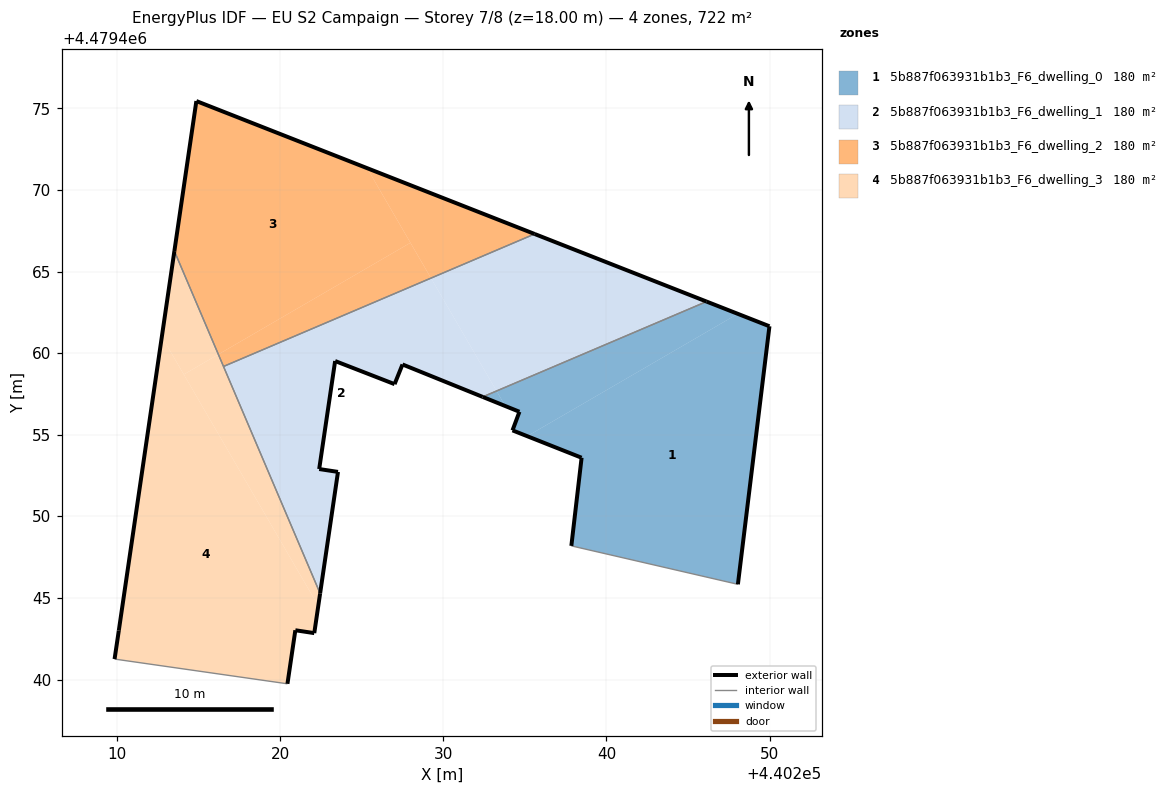
=== STOREY PLAN SPEC (per zone: floor XY polygon, exterior-wall plan segments, windows/doors) ===
zone 1: 5b887f063931b1b3_F6_dwelling_0  (180.4 m²)
  floor: (440248.06, 4479445.84) (440249.99, 4479461.65) (440248.05, 4479462.41) (440235.15, 4479454.92) (440238.48, 4479453.59) (440237.85, 4479448.19)
  floor: (440248.05, 4479462.41) (440246.14, 4479463.16) (440233.27, 4479457.69) (440233.80, 4479456.76) (440234.67, 4479456.41) (440234.24, 4479455.27) (440235.15, 4479454.92)
  floor: (440233.80, 4479456.76) (440233.27, 4479457.69) (440232.42, 4479457.32)
  exterior wall: (440234.24, 4479455.27) – (440234.67, 4479456.41)  [1.2 m]
  exterior wall: (440234.67, 4479456.41) – (440232.42, 4479457.32)  [2.4 m]
  exterior wall: (440246.14, 4479463.17) – (440249.99, 4479461.65)  [4.1 m]
  exterior wall: (440249.99, 4479461.65) – (440248.06, 4479445.84)  [15.9 m]
  exterior wall: (440237.85, 4479448.19) – (440238.48, 4479453.59)  [5.4 m]
  exterior wall: (440238.48, 4479453.59) – (440234.24, 4479455.27)  [4.6 m]
  interior walls: 2
zone 2: 5b887f063931b1b3_F6_dwelling_1  (180.4 m²)
  floor: (440246.14, 4479463.16) (440235.60, 4479467.31) (440229.25, 4479464.60) (440233.27, 4479457.69)
  floor: (440222.45, 4479445.28) (440223.55, 4479452.73) (440222.40, 4479452.90) (440223.38, 4479459.52) (440227.02, 4479458.10) (440227.50, 4479459.31) (440232.42, 4479457.32) (440233.27, 4479457.69) (440229.25, 4479464.60) (440216.53, 4479459.19)
  exterior wall: (440223.38, 4479459.52) – (440222.40, 4479452.90)  [6.7 m]
  exterior wall: (440222.40, 4479452.90) – (440223.55, 4479452.73)  [1.2 m]
  exterior wall: (440223.55, 4479452.73) – (440222.46, 4479445.28)  [7.5 m]
  exterior wall: (440235.60, 4479467.31) – (440246.14, 4479463.17)  [11.3 m]
  exterior wall: (440232.42, 4479457.32) – (440227.50, 4479459.31)  [5.3 m]
  exterior wall: (440227.50, 4479459.31) – (440227.02, 4479458.10)  [1.3 m]
  exterior wall: (440227.02, 4479458.10) – (440223.38, 4479459.52)  [3.9 m]
  interior walls: 3
zone 3: 5b887f063931b1b3_F6_dwelling_2  (180.4 m²)
  floor: (440227.99, 4479466.77) (440225.33, 4479471.34) (440214.87, 4479475.45) (440213.52, 4479466.26) (440216.22, 4479459.93)
  floor: (440235.60, 4479467.31) (440225.33, 4479471.34) (440229.25, 4479464.60)
  floor: (440229.25, 4479464.60) (440227.99, 4479466.77) (440216.22, 4479459.93) (440216.53, 4479459.19)
  exterior wall: (440214.87, 4479475.45) – (440235.60, 4479467.31)  [22.3 m]
  exterior wall: (440213.52, 4479466.26) – (440214.87, 4479475.45)  [9.3 m]
  interior walls: 2
zone 4: 5b887f063931b1b3_F6_dwelling_3  (180.4 m²)
  floor: (440222.34, 4479444.51) (440222.45, 4479445.28) (440216.22, 4479459.93) (440214.10, 4479458.70)
  floor: (440220.45, 4479439.74) (440220.94, 4479443.02) (440222.10, 4479442.85) (440222.34, 4479444.51) (440212.76, 4479461.01) (440210.12, 4479443.00) (440209.86, 4479441.26)
  floor: (440216.22, 4479459.93) (440213.52, 4479466.26) (440212.76, 4479461.01) (440214.10, 4479458.70)
  exterior wall: (440222.46, 4479445.28) – (440222.10, 4479442.85)  [2.5 m]
  exterior wall: (440222.10, 4479442.85) – (440220.94, 4479443.02)  [1.2 m]
  exterior wall: (440220.94, 4479443.02) – (440220.45, 4479439.74)  [3.3 m]
  exterior wall: (440209.86, 4479441.26) – (440210.12, 4479443.00)  [1.8 m]
  exterior wall: (440210.12, 4479443.00) – (440213.52, 4479466.26)  [23.5 m]
  interior walls: 3

=== DERIVED (storey summary) ===
Building: EU S2 Campaign
Storey: 7 of 8  (floor level z = 18.00 m)
Storey gross floor area: 721.5 m²
Zones on this storey: 4
  - 5b887f063931b1b3_F6_dwelling_0: floor 180.4 m²; exterior wall 33.7 m (101.1 m²); WWR 0.0%
  - 5b887f063931b1b3_F6_dwelling_1: floor 180.4 m²; exterior wall 37.2 m (111.6 m²); WWR 0.0%
  - 5b887f063931b1b3_F6_dwelling_2: floor 180.4 m²; exterior wall 31.6 m (94.7 m²); WWR 0.0%
  - 5b887f063931b1b3_F6_dwelling_3: floor 180.4 m²; exterior wall 32.2 m (96.7 m²); WWR 0.0%
Zone adjacency (shared interzone walls):
  - 5b887f063931b1b3_F6_dwelling_0 ↔ 5b887f063931b1b3_F6_dwelling_1
  - 5b887f063931b1b3_F6_dwelling_1 ↔ 5b887f063931b1b3_F6_dwelling_2
  - 5b887f063931b1b3_F6_dwelling_1 ↔ 5b887f063931b1b3_F6_dwelling_3
  - 5b887f063931b1b3_F6_dwelling_2 ↔ 5b887f063931b1b3_F6_dwelling_3